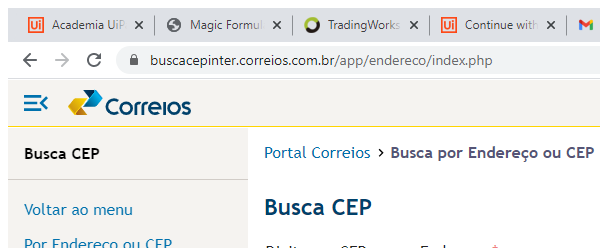
Task: Reframework da Extração de CEP's
Workflow: Close_Correios

Step 1: Attach Browser 'chrome.exe  Busca CEP' in window 'Busca CEP' (chrome.exe)
